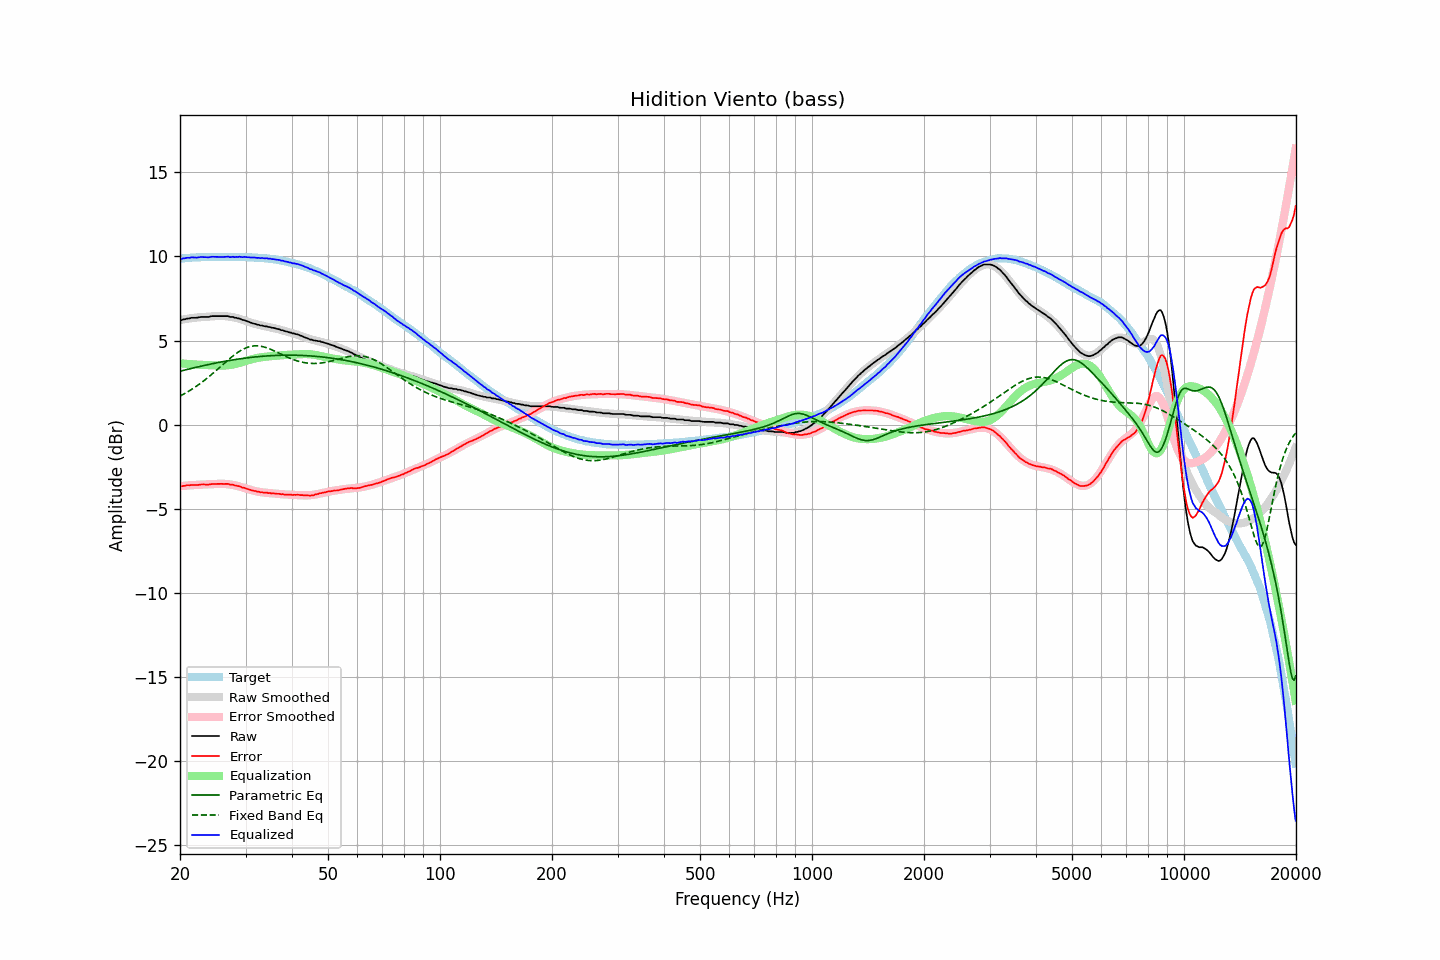

Values plotted in this chart, from the file beside it:
frequency, raw, error, smoothed, error_smoothed, equalization, parametric_eq, fixed_band_eq, equalized_raw, equalized_smoothed, target
20.00, 6.22, -3.66, 6.22, -3.65, 3.65, 3.18, 1.70, 9.87, 9.87, 9.87
20.20, 6.22, -3.66, 6.24, -3.64, 3.64, 3.20, 1.75, 9.86, 9.88, 9.88
20.40, 6.26, -3.63, 6.26, -3.63, 3.63, 3.23, 1.81, 9.89, 9.89, 9.89
20.61, 6.27, -3.63, 6.27, -3.63, 3.63, 3.25, 1.86, 9.89, 9.90, 9.90
20.81, 6.30, -3.60, 6.29, -3.62, 3.62, 3.28, 1.91, 9.92, 9.91, 9.90
21.02, 6.32, -3.59, 6.30, -3.61, 3.61, 3.30, 1.97, 9.93, 9.91, 9.91
21.23, 6.32, -3.60, 6.32, -3.60, 3.60, 3.32, 2.03, 9.92, 9.92, 9.92
21.44, 6.36, -3.58, 6.33, -3.60, 3.60, 3.35, 2.09, 9.95, 9.93, 9.94
21.66, 6.36, -3.58, 6.34, -3.59, 3.59, 3.37, 2.15, 9.95, 9.93, 9.94
21.87, 6.36, -3.59, 6.36, -3.58, 3.58, 3.39, 2.21, 9.94, 9.94, 9.95
22.09, 6.36, -3.59, 6.37, -3.58, 3.58, 3.41, 2.27, 9.93, 9.94, 9.94
22.31, 6.37, -3.59, 6.38, -3.57, 3.57, 3.44, 2.34, 9.94, 9.95, 9.95
22.54, 6.39, -3.56, 6.39, -3.57, 3.57, 3.46, 2.41, 9.95, 9.95, 9.95
22.76, 6.41, -3.55, 6.39, -3.56, 3.56, 3.48, 2.48, 9.97, 9.96, 9.96
22.99, 6.41, -3.55, 6.40, -3.56, 3.56, 3.50, 2.55, 9.97, 9.96, 9.96
23.22, 6.41, -3.55, 6.41, -3.56, 3.56, 3.52, 2.63, 9.96, 9.97, 9.96
23.45, 6.41, -3.56, 6.42, -3.55, 3.55, 3.54, 2.70, 9.96, 9.97, 9.97
23.69, 6.41, -3.56, 6.42, -3.55, 3.55, 3.56, 2.78, 9.95, 9.97, 9.97
23.92, 6.41, -3.56, 6.43, -3.54, 3.54, 3.59, 2.86, 9.95, 9.97, 9.96
24.16, 6.44, -3.54, 6.44, -3.54, 3.54, 3.61, 2.94, 9.97, 9.97, 9.97
24.40, 6.46, -3.52, 6.44, -3.53, 3.53, 3.63, 3.02, 9.99, 9.97, 9.98
24.65, 6.46, -3.52, 6.45, -3.52, 3.52, 3.64, 3.10, 9.98, 9.97, 9.98
24.89, 6.46, -3.52, 6.45, -3.52, 3.52, 3.66, 3.18, 9.98, 9.98, 9.98
25.14, 6.46, -3.52, 6.46, -3.52, 3.52, 3.68, 3.27, 9.98, 9.98, 9.98
25.39, 6.46, -3.52, 6.46, -3.52, 3.52, 3.70, 3.35, 9.97, 9.98, 9.97
25.65, 6.46, -3.52, 6.46, -3.51, 3.51, 3.72, 3.44, 9.97, 9.98, 9.97
25.91, 6.46, -3.51, 6.46, -3.51, 3.51, 3.74, 3.52, 9.97, 9.98, 9.97
26.16, 6.46, -3.52, 6.46, -3.52, 3.52, 3.76, 3.61, 9.97, 9.98, 9.98
26.43, 6.46, -3.52, 6.46, -3.52, 3.52, 3.77, 3.69, 9.98, 9.97, 9.98
26.69, 6.46, -3.52, 6.45, -3.53, 3.53, 3.79, 3.77, 9.99, 9.97, 9.97
26.96, 6.46, -3.51, 6.44, -3.54, 3.54, 3.81, 3.86, 10.00, 9.97, 9.97
27.23, 6.41, -3.56, 6.42, -3.55, 3.55, 3.82, 3.94, 9.96, 9.97, 9.97
27.50, 6.41, -3.56, 6.41, -3.56, 3.56, 3.84, 4.02, 9.97, 9.97, 9.97
27.77, 6.41, -3.57, 6.39, -3.58, 3.58, 3.85, 4.09, 9.99, 9.97, 9.97
28.05, 6.36, -3.61, 6.37, -3.60, 3.60, 3.87, 4.17, 9.96, 9.97, 9.97
28.33, 6.36, -3.61, 6.35, -3.62, 3.62, 3.88, 4.24, 9.98, 9.97, 9.97
28.62, 6.32, -3.65, 6.32, -3.65, 3.65, 3.90, 4.30, 9.97, 9.97, 9.97
28.90, 6.32, -3.66, 6.30, -3.67, 3.67, 3.91, 4.37, 9.99, 9.97, 9.97
29.19, 6.27, -3.70, 6.27, -3.70, 3.70, 3.93, 4.42, 9.97, 9.97, 9.97
29.48, 6.23, -3.74, 6.24, -3.73, 3.73, 3.94, 4.48, 9.96, 9.97, 9.97
29.78, 6.22, -3.75, 6.20, -3.76, 3.76, 3.95, 4.53, 9.98, 9.96, 9.96
30.08, 6.18, -3.79, 6.17, -3.79, 3.79, 3.97, 4.57, 9.97, 9.96, 9.97
30.38, 6.14, -3.82, 6.14, -3.82, 3.82, 3.98, 4.60, 9.95, 9.96, 9.96
30.68, 6.11, -3.85, 6.11, -3.85, 3.85, 3.99, 4.63, 9.95, 9.95, 9.95
30.99, 6.07, -3.88, 6.08, -3.87, 3.87, 4.00, 4.66, 9.94, 9.95, 9.95
31.30, 6.04, -3.91, 6.05, -3.90, 3.90, 4.01, 4.67, 9.94, 9.95, 9.95
31.61, 6.01, -3.93, 6.02, -3.92, 3.92, 4.02, 4.69, 9.93, 9.94, 9.94
31.93, 5.99, -3.94, 5.99, -3.95, 3.95, 4.03, 4.69, 9.93, 9.93, 9.93
32.24, 5.95, -3.98, 5.96, -3.97, 3.97, 4.04, 4.69, 9.91, 9.93, 9.93
32.57, 5.94, -3.98, 5.94, -3.98, 3.98, 4.05, 4.68, 9.92, 9.92, 9.92
32.89, 5.90, -4.01, 5.91, -4.00, 4.00, 4.06, 4.67, 9.90, 9.92, 9.91
33.22, 5.90, -4.01, 5.89, -4.02, 4.02, 4.07, 4.65, 9.91, 9.91, 9.91
33.55, 5.87, -4.03, 5.87, -4.03, 4.03, 4.07, 4.63, 9.90, 9.90, 9.90
33.89, 5.85, -4.05, 5.85, -4.04, 4.04, 4.08, 4.60, 9.89, 9.89, 9.90
34.23, 5.85, -4.03, 5.83, -4.05, 4.05, 4.09, 4.57, 9.90, 9.88, 9.88
34.57, 5.81, -4.07, 5.81, -4.06, 4.06, 4.09, 4.54, 9.87, 9.87, 9.87
34.92, 5.81, -4.05, 5.79, -4.07, 4.07, 4.10, 4.50, 9.88, 9.86, 9.86
35.27, 5.77, -4.09, 5.77, -4.08, 4.08, 4.11, 4.46, 9.85, 9.85, 9.86
35.62, 5.76, -4.08, 5.75, -4.09, 4.09, 4.11, 4.42, 9.85, 9.84, 9.84
35.97, 5.74, -4.09, 5.73, -4.09, 4.09, 4.12, 4.37, 9.83, 9.82, 9.83
... 635 more rows
